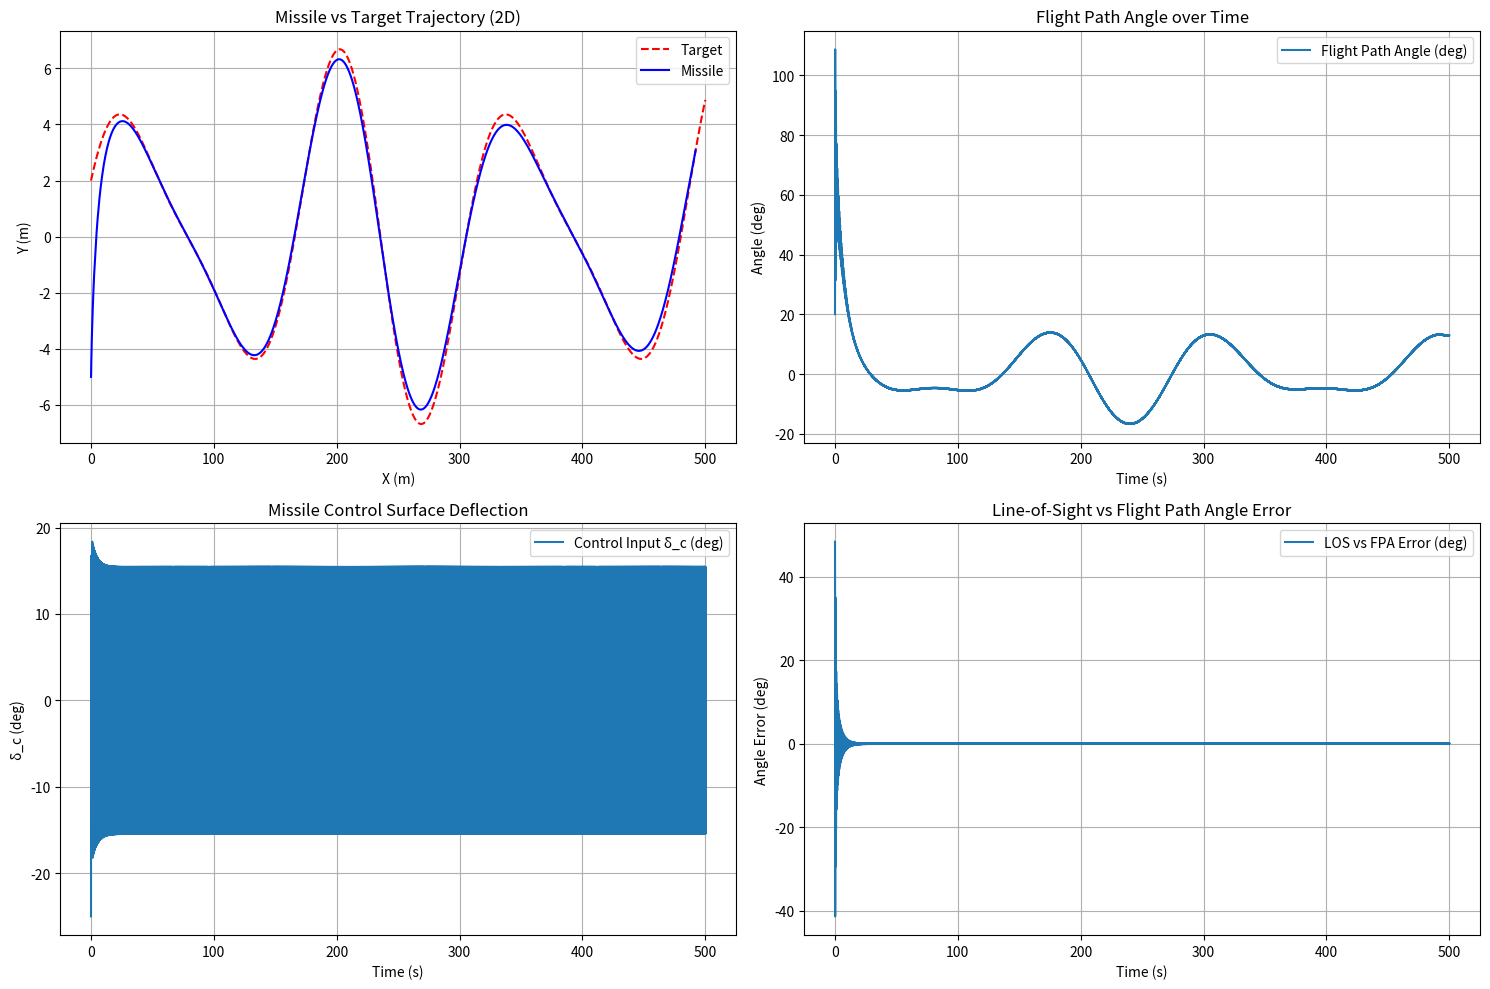

The matplotlib source for this figure:
import numpy as np
import matplotlib.pyplot as plt
from scipy.linalg import solve_continuous_are
from scipy.signal import place_poles

# Missile inner-loop dynamics (AoA and pitch rate)
A_missile = np.array([
    [-1.064, 1.000],
    [290.26, 0.00]
])
B_missile = np.array([
    [-0.25],
    [-331.40]
])

# Only AoA is measured
C_missile = np.array([
    [-123.34, 0.0],
    [0.0, 1.0]
])
D_missile = np.array([
    [-13.41],
    [0.0]
])

# LQR Design
Q_missile = np.diag([10.0, 1.0])
R_missile = np.array([[2.0]])
P_missile = solve_continuous_are(A_missile, B_missile, Q_missile, R_missile)
K_missile = np.linalg.inv(R_missile) @ B_missile.T @ P_missile

# Kalman filter design (optimal observer)
Q_kalman = np.diag([0.5, 0.5])   # Process noise covariance
R_kalman = np.diag([0.1, 0.1])   # Measurement noise covariance

P_kalman = solve_continuous_are(A_missile.T, C_missile.T, Q_kalman, R_kalman)
L_missile = P_kalman @ C_missile.T @ np.linalg.inv(R_kalman)


# Simulation parameters
dt = 0.01
T = 500
t = np.arange(0, T, dt)

# Target trajectory
def target_trajectory(t):
    x = t
    y = 5 * np.sin(0.04 * t) + 2 * np.cos(0.06 * t)
    return np.array([x, y])

# Initialization
x_pos = np.array([0.0, -5.0])
v = 1.0
flight_path_angle = np.radians(20.0)

x_true = np.array([0.0, 0.0])  # [alpha, q]
x_hat = np.array([0.0, 0.0])   # Observer estimate

# Logs
path, target_path = [], []
delta_c_list, flight_path_angles, az_error = [], [], []

for i, ti in enumerate(t):
    # Target
    lookahead = 3.0
    future_time = min(ti + lookahead, T)
    target = target_trajectory(future_time)
    target_now = target_trajectory(ti)

    # LOS angle
    delta = target - x_pos
    theta_ref = np.arctan2(delta[1], delta[0])

    # Current FPA (from velocity)
    vx = v * np.cos(flight_path_angle)
    vy = v * np.sin(flight_path_angle)
    current_fpa = np.arctan2(vy, vx)

    # Measured AoA and pitch
    alpha = x_true[0]
    theta = current_fpa + alpha

    # Angle error (LOS - FPA)
    angle_error = theta_ref - current_fpa
    az_error.append(np.degrees(angle_error))

    # Measurement: only alpha
    y_meas = C_missile @ x_true

    # Compute control input (LQR using estimated state)
    ref_state = np.array([angle_error, 0.0])
    u_raw = -K_missile @ (x_hat - ref_state)

    # Smooth saturation
    delta_c = 25 * np.pi / 180 * np.tanh(u_raw / (25 * np.pi / 180))
    delta_c_val = delta_c.item()
    delta_c_list.append(np.degrees(delta_c_val))

    # Observer update
    x_hat_dot = A_missile @ x_hat + B_missile.flatten() * delta_c_val + \
                L_missile @ (y_meas - C_missile @ x_hat)
    x_hat += x_hat_dot * dt

    # True dynamics update
    x_dot_true = A_missile @ x_true + B_missile.flatten() * delta_c_val
    x_true += x_dot_true * dt

    # Update flight angle
    flight_path_angle = current_fpa + x_true[0]

    # Update position
    dx = v * np.cos(flight_path_angle) * dt
    dy = v * np.sin(flight_path_angle) * dt
    x_pos += np.array([dx, dy])

    # Log data
    path.append(x_pos.copy())
    target_path.append(target_now.copy())
    flight_path_angles.append(np.degrees(flight_path_angle))

# Convert logs to arrays
path = np.array(path)
target_path = np.array(target_path)
flight_path_angles = np.array(flight_path_angles)
delta_c_list = np.array(delta_c_list)
az_error = np.array(az_error)

# Plotting
plt.figure(figsize=(15, 10))

# 1. Trajectory
plt.subplot(2, 2, 1)
plt.plot(target_path[:, 0], target_path[:, 1], 'r--', label='Target')
plt.plot(path[:, 0], path[:, 1], 'b', label='Missile')
plt.xlabel("X (m)"); plt.ylabel("Y (m)")
plt.title("Missile vs Target Trajectory (2D)")
plt.legend(); plt.grid()

# 2. Flight Path Angle
plt.subplot(2, 2, 2)
plt.plot(t, flight_path_angles, label='Flight Path Angle (deg)')
plt.xlabel("Time (s)"); plt.ylabel("Angle (deg)")
plt.title("Flight Path Angle over Time")
plt.legend(); plt.grid()

# 3. Control Surface Deflection
plt.subplot(2, 2, 3)
plt.plot(t, delta_c_list, label='Control Input δ_c (deg)')
plt.xlabel("Time (s)"); plt.ylabel("δ_c (deg)")
plt.title("Missile Control Surface Deflection")
plt.legend(); plt.grid()

# 4. LOS vs FPA Error
plt.subplot(2, 2, 4)
plt.plot(t, az_error, label='LOS vs FPA Error (deg)')
plt.xlabel("Time (s)"); plt.ylabel("Angle Error (deg)")
plt.title("Line-of-Sight vs Flight Path Angle Error")
plt.legend(); plt.grid()

plt.tight_layout()
plt.show()
